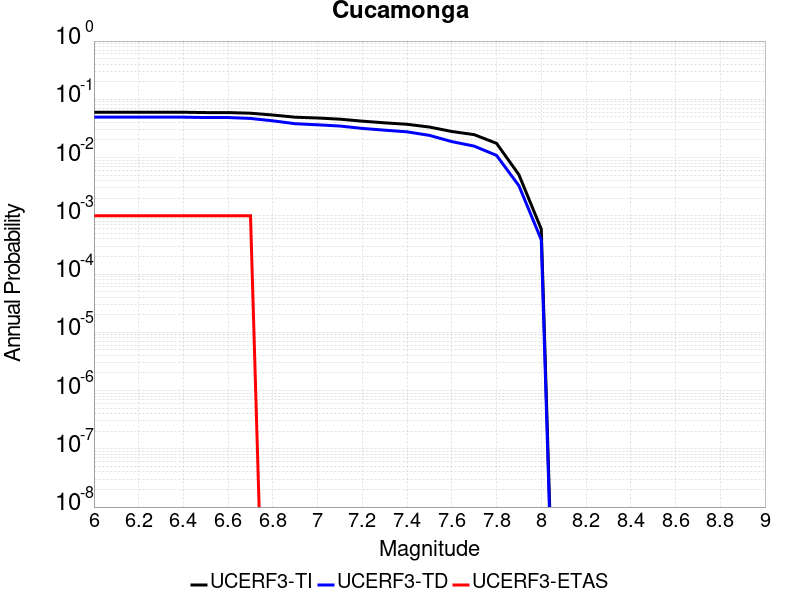

The data file committed next to this chart (first rows):
Magnitude, UCERF3-TI Prob, UCERF3-TD Prob, UCERF3-ETAS Prob
6.0, 0.05995, 0.04941, 0.001
6.1, 0.05995, 0.04941, 0.001
6.2, 0.05995, 0.04941, 0.001
6.3, 0.05995, 0.04941, 0.001
6.4, 0.05995, 0.04941, 0.001
6.5, 0.05922, 0.04865, 0.001
6.6, 0.05922, 0.04865, 0.001
6.7, 0.05774, 0.04696, 0.001
6.8, 0.05373, 0.04272, 0.0
6.9, 0.0493, 0.0381, 0.0
7.0, 0.04777, 0.03651, 0.0
7.1, 0.04561, 0.03476, 0.0
7.2, 0.04214, 0.03165, 0.0
7.3, 0.03947, 0.02953, 0.0
7.4, 0.03725, 0.02765, 0.0
7.5, 0.0334, 0.02404, 0.0
7.6, 0.02803, 0.01879, 0.0
7.7, 0.02473, 0.01572, 0.0
7.8, 0.01755, 0.01089, 0.0
7.9, 0.005075, 0.003286, 0.0
8.0, 5.9145543E-4, 3.8776972E-4, 0.0
